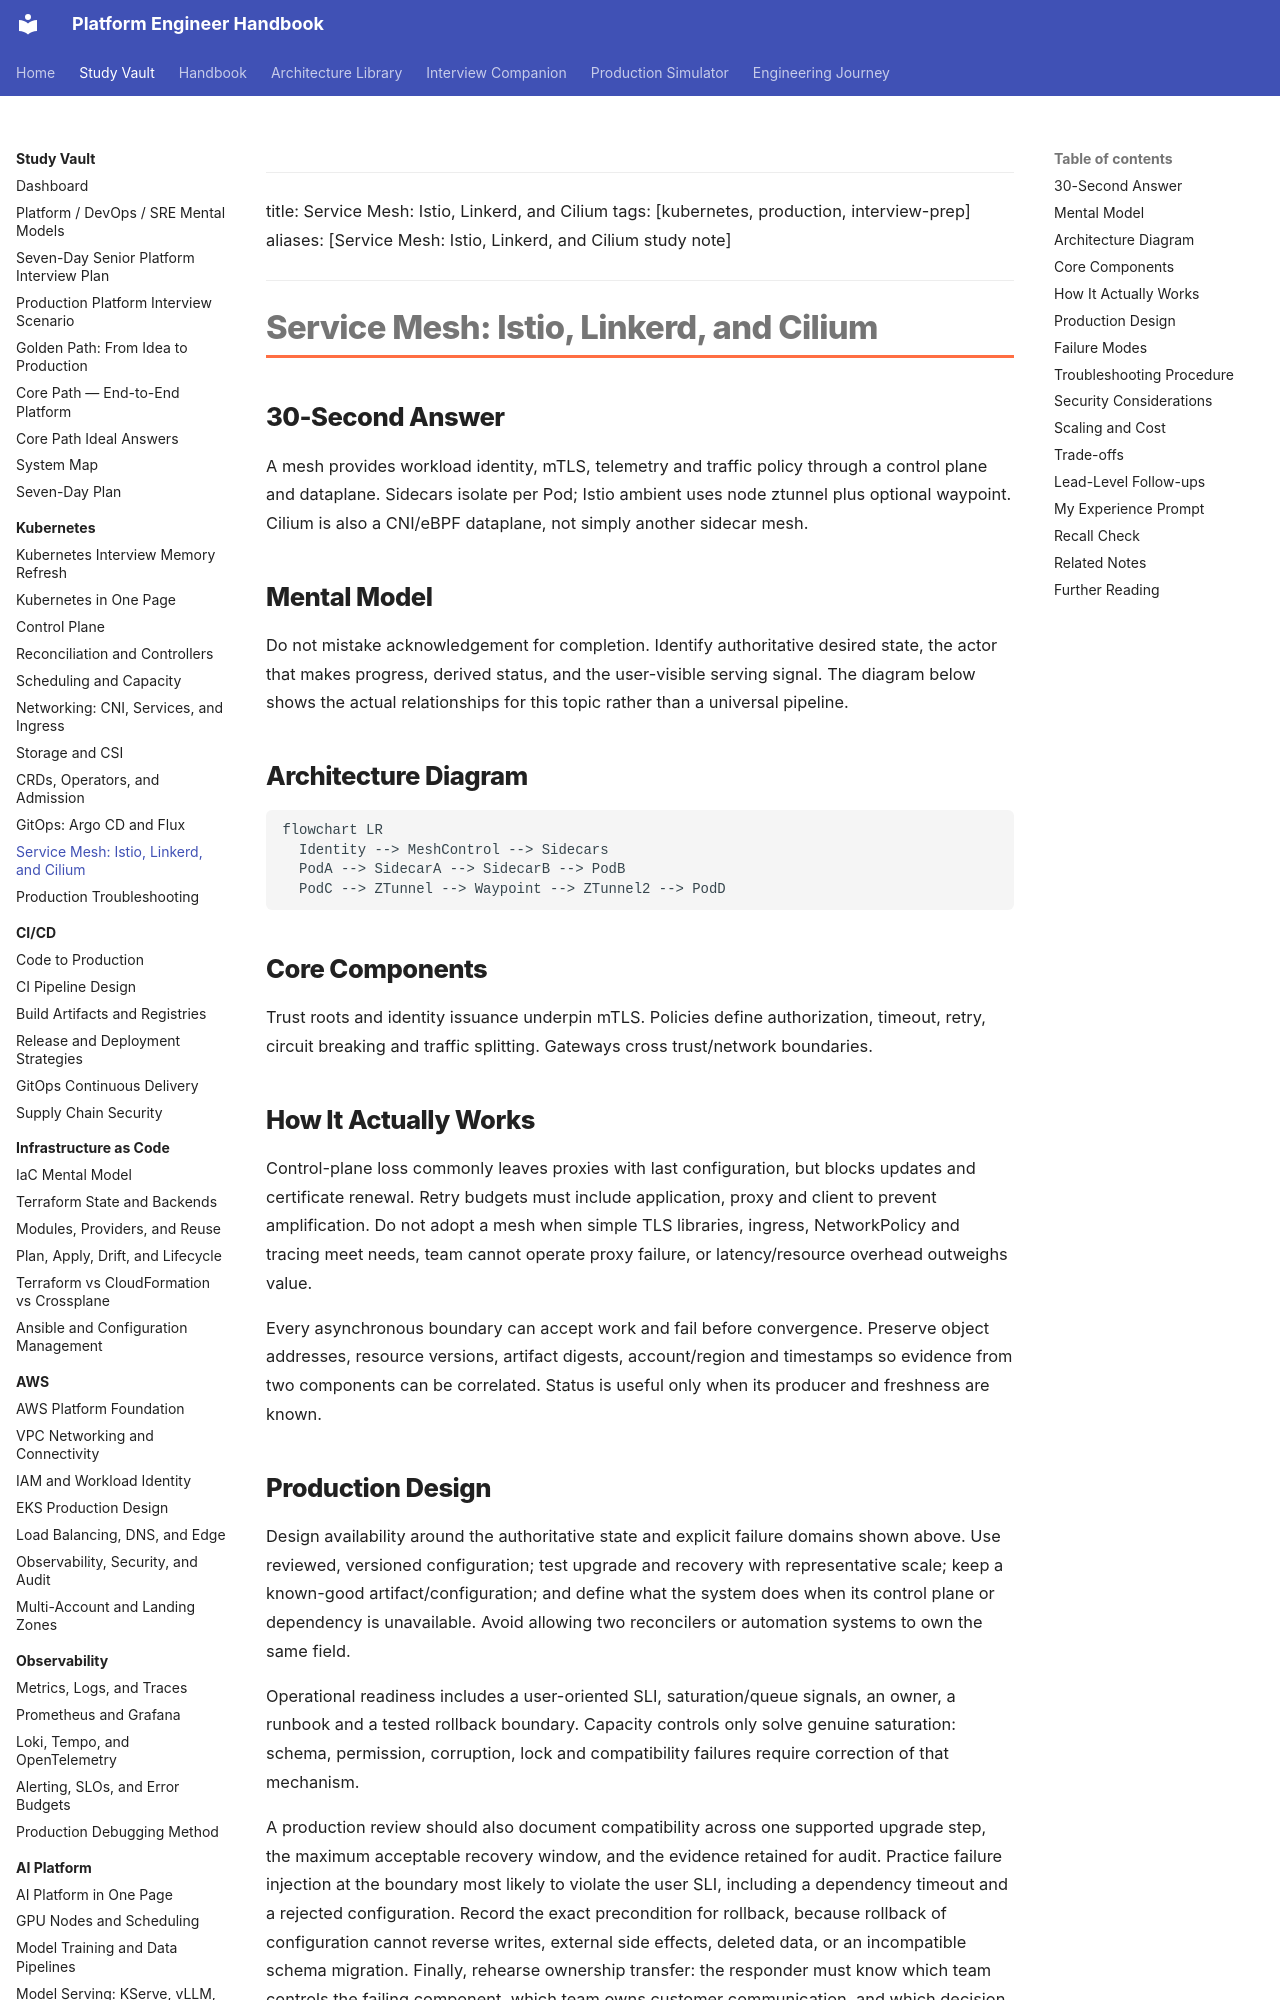

repository: m1mohamad/devops-sre-prep · page: study/kubernetes/09-service-mesh-istio-linkerd-cilium/index.html · generator: mkdocs

---
title: Service Mesh: Istio, Linkerd, and Cilium
tags: [kubernetes, production, interview-prep]
aliases: [Service Mesh: Istio, Linkerd, and Cilium study note]
---

# Service Mesh: Istio, Linkerd, and Cilium

## 30-Second Answer

A mesh provides workload identity, mTLS, telemetry and traffic policy through a control plane and dataplane. Sidecars isolate per Pod; Istio ambient uses node ztunnel plus optional waypoint. Cilium is also a CNI/eBPF dataplane, not simply another sidecar mesh.

## Mental Model

Do not mistake acknowledgement for completion. Identify authoritative desired state, the actor that makes progress, derived status, and the user-visible serving signal. The diagram below shows the actual relationships for this topic rather than a universal pipeline.

## Architecture Diagram

```mermaid
flowchart LR
  Identity --> MeshControl --> Sidecars
  PodA --> SidecarA --> SidecarB --> PodB
  PodC --> ZTunnel --> Waypoint --> ZTunnel2 --> PodD
```

## Core Components

Trust roots and identity issuance underpin mTLS. Policies define authorization, timeout, retry, circuit breaking and traffic splitting. Gateways cross trust/network boundaries.

## How It Actually Works

Control-plane loss commonly leaves proxies with last configuration, but blocks updates and certificate renewal. Retry budgets must include application, proxy and client to prevent amplification. Do not adopt a mesh when simple TLS libraries, ingress, NetworkPolicy and tracing meet needs, team cannot operate proxy failure, or latency/resource overhead outweighs value.

Every asynchronous boundary can accept work and fail before convergence. Preserve object addresses, resource versions, artifact digests, account/region and timestamps so evidence from two components can be correlated. Status is useful only when its producer and freshness are known.
